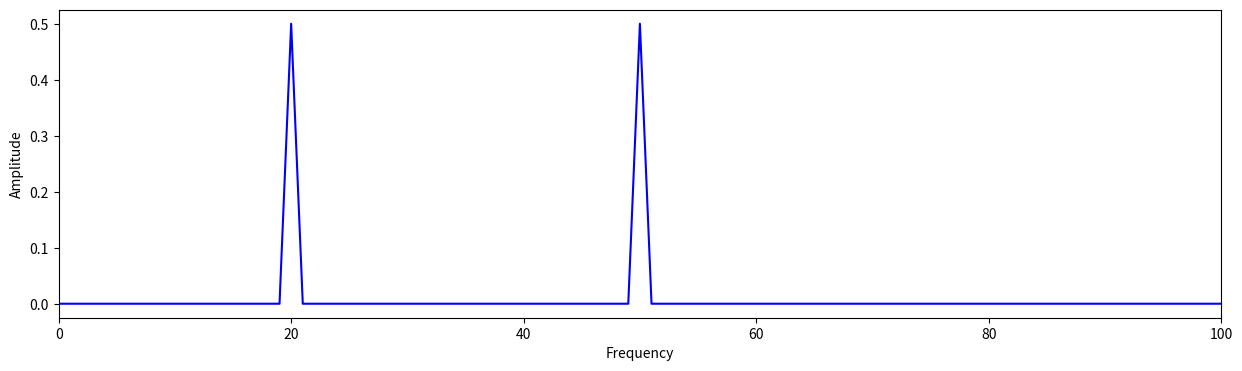

This figure's Python source:
#-*- coding:utf-8 -*-
import matplotlib.pyplot as plt
import numpy as np
# %matplotlib inline

Fs = 2000.
Ts = 1 / Fs
te = 1.0
t = np.arange(0.0, te, Ts)

# Signal x (20Hz) + Signal y (50Hz)
x = np.cos(2 * np.pi * 20 * t)
y = np.cos(2 * np.pi * 50 * t)

# Signal z
z = x + y

N = len(z)

k = np.arange(N)
T = N / Fs
freq = k / T
freq = freq[range(int(N/2))]

# FFT 적용
yfft = np.fft.fft(z)
yf = yfft / N
yf = yf[range(int(N/2))]

plt.rcParams["figure.figsize"] = (15,4)

# FFT 출력
plt.plot(freq, abs(yf), 'b')
plt.xlabel('Frequency')

plt.ylabel('Amplitude')
plt.xlim(0, Fs / 20)
plt.show()